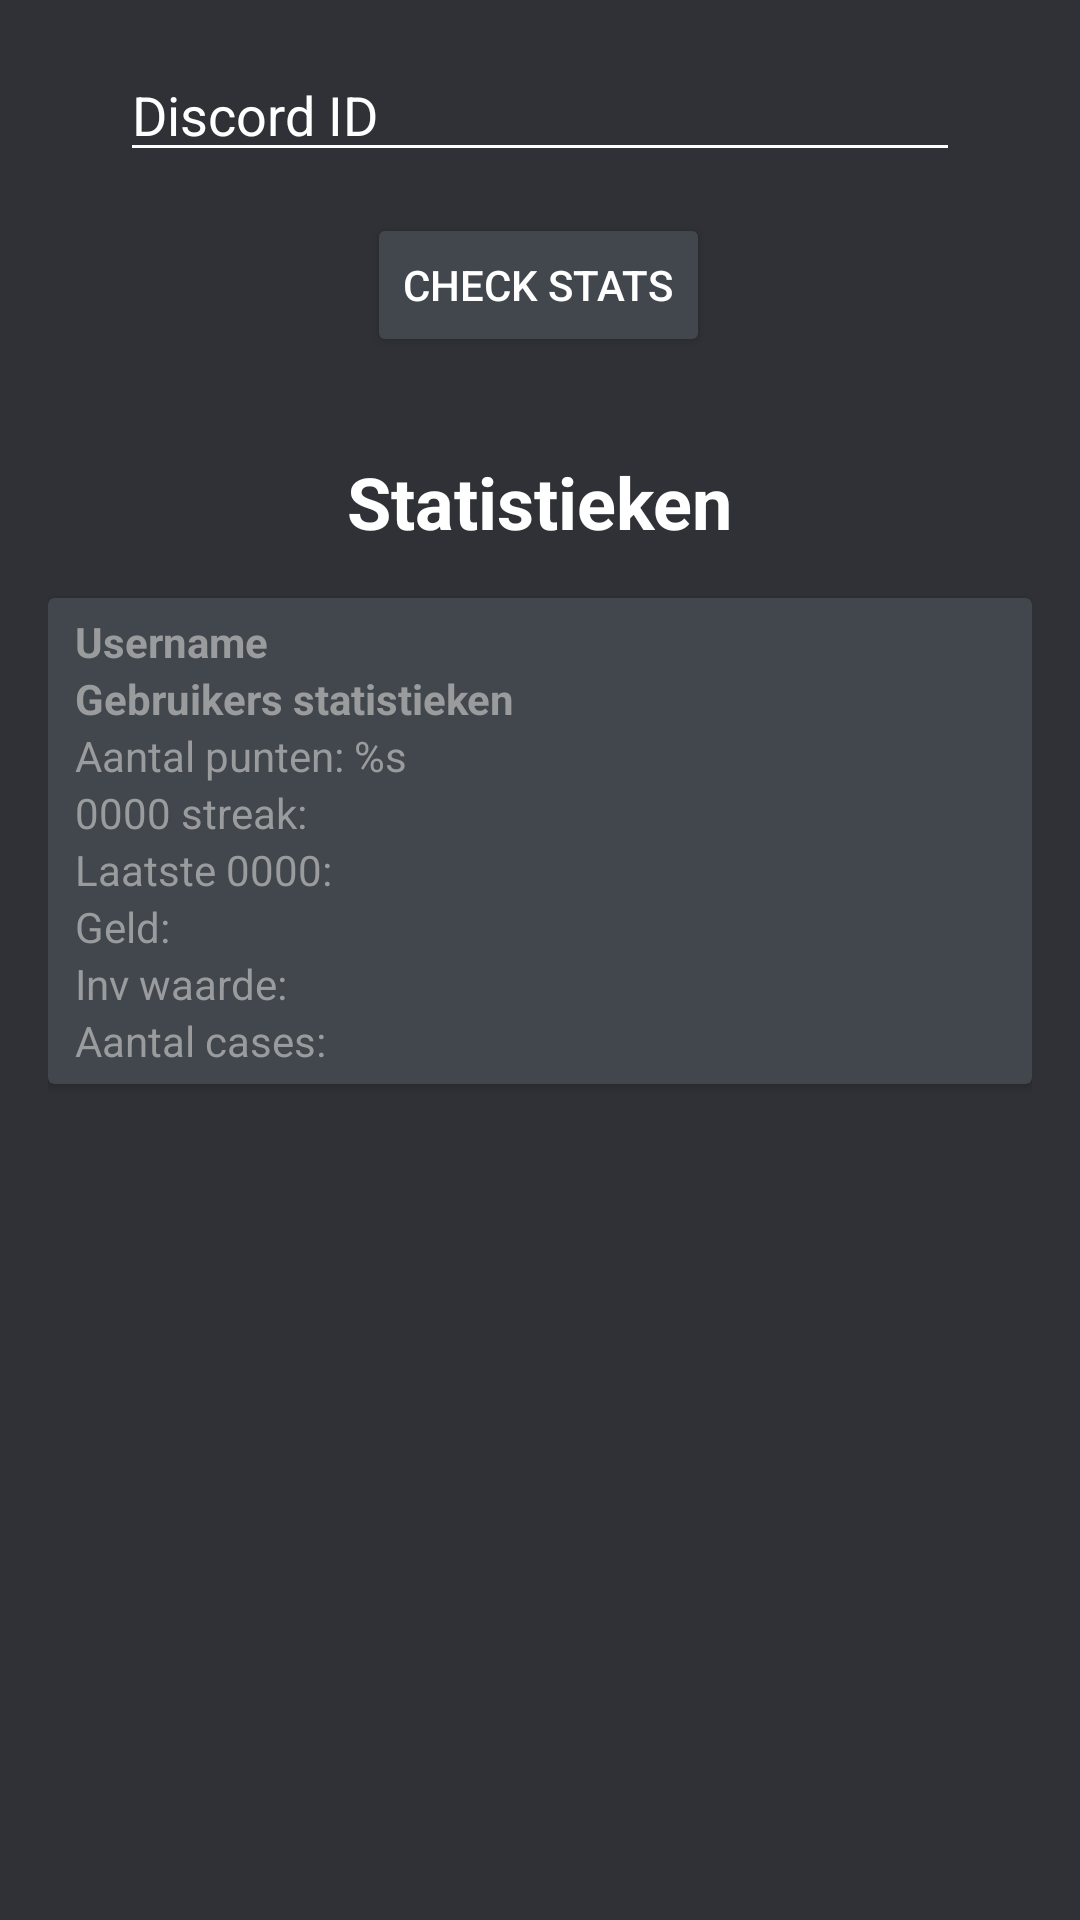

The Android layout XML behind this screen, and the referenced resources:
<!-- AndroidManifest.xml: application theme Theme.Capstone -->
<!-- res/layout/fragment_login.xml -->
<?xml version="1.0" encoding="utf-8"?>
<androidx.constraintlayout.widget.ConstraintLayout
    xmlns:android="http://schemas.android.com/apk/res/android"
    xmlns:app="http://schemas.android.com/apk/res-auto"
    xmlns:tools="http://schemas.android.com/tools"
    android:id="@+id/container"
    android:layout_width="match_parent"
    android:layout_height="match_parent"
    android:background="@color/background"
    android:paddingBottom="@dimen/fragment_vertical_margin"
    android:paddingLeft="@dimen/fragment_horizontal_margin"
    android:paddingRight="@dimen/fragment_horizontal_margin"
    android:paddingTop="@dimen/fragment_vertical_margin">

    <EditText
        android:id="@+id/etDiscordID"
        android:layout_width="0dp"
        android:layout_height="wrap_content"
        android:layout_marginStart="24dp"
        android:layout_marginEnd="24dp"
        android:backgroundTint="@color/white"
        android:hint="Discord ID"
        android:imeActionLabel="@string/action_sign_in_short"
        android:imeOptions="actionDone"
        android:inputType="number"
        android:selectAllOnFocus="true"
        android:textColor="@color/white"
        android:textColorHint="@color/white"
        app:layout_constraintEnd_toEndOf="parent"
        app:layout_constraintStart_toStartOf="parent"
        app:layout_constraintTop_toTopOf="parent" />

    <TextView
        android:id="@+id/textView2"
        android:layout_width="wrap_content"
        android:layout_height="wrap_content"
        android:layout_marginTop="32dp"
        android:text="Statistieken"
        android:textColor="#FFFFFF"
        android:textSize="24sp"
        android:textStyle="bold"
        app:layout_constraintEnd_toEndOf="parent"
        app:layout_constraintStart_toStartOf="parent"
        app:layout_constraintTop_toBottomOf="@+id/btLogin" />

    <androidx.cardview.widget.CardView
        android:layout_width="match_parent"
        android:layout_height="wrap_content"
        android:layout_marginTop="16dp"
        app:cardBackgroundColor="@color/card_background"
        app:layout_constraintEnd_toEndOf="parent"
        app:layout_constraintStart_toStartOf="parent"
        app:layout_constraintTop_toBottomOf="@+id/textView2">

        <androidx.constraintlayout.widget.ConstraintLayout
            android:layout_width="match_parent"
            android:layout_height="wrap_content"
            android:padding="5dp">

            <TextView
                android:id="@+id/tvDiscordname"
                android:layout_width="wrap_content"
                android:layout_height="wrap_content"
                android:layout_marginStart="4dp"
                android:text="@string/username"
                android:textColor="@color/text_on_card_color"
                android:textStyle="bold"
                app:layout_constraintStart_toStartOf="parent"
                app:layout_constraintTop_toTopOf="parent" />

            <TextView
                android:id="@+id/textView10"
                android:layout_width="wrap_content"
                android:layout_height="wrap_content"
                android:layout_marginStart="4dp"
                android:text="@string/gebruikers_statistieken"
                android:textColor="@color/text_on_card_color"
                android:textStyle="bold"
                app:layout_constraintStart_toStartOf="parent"
                app:layout_constraintTop_toBottomOf="@+id/tvDiscordname" />

            <TextView
                android:id="@+id/tvPunten"
                android:layout_width="wrap_content"
                android:layout_height="wrap_content"
                android:layout_marginStart="4dp"
                android:text="@string/aantal_punten"
                android:textColor="@color/text_on_card_color"
                app:layout_constraintStart_toStartOf="parent"
                app:layout_constraintTop_toBottomOf="@+id/textView10" />

            <TextView
                android:id="@+id/tvStreak"
                android:layout_width="wrap_content"
                android:layout_height="wrap_content"
                android:layout_marginStart="4dp"
                android:text="@string/_0000_streak"
                android:textColor="@color/text_on_card_color"
                app:layout_constraintStart_toStartOf="parent"
                app:layout_constraintTop_toBottomOf="@id/tvPunten" />

            <TextView
                android:id="@+id/tvLaatste0000"
                android:layout_width="wrap_content"
                android:layout_height="wrap_content"
                android:layout_marginStart="4dp"
                android:text="@string/laatste_0000"
                android:textColor="@color/text_on_card_color"
                app:layout_constraintStart_toStartOf="parent"
                app:layout_constraintTop_toBottomOf="@id/tvStreak" />

            <TextView
                android:id="@+id/tvGeld"
                android:layout_width="wrap_content"
                android:layout_height="wrap_content"
                android:layout_marginStart="4dp"
                android:text="@string/geld"
                android:textColor="@color/text_on_card_color"
                app:layout_constraintStart_toStartOf="parent"
                app:layout_constraintTop_toBottomOf="@id/tvLaatste0000" />

            <TextView
                android:id="@+id/tvInvWaarde"
                android:layout_width="wrap_content"
                android:layout_height="wrap_content"
                android:layout_marginStart="4dp"
                android:text="@string/inv_waarde"
                android:textColor="@color/text_on_card_color"
                app:layout_constraintStart_toStartOf="parent"
                app:layout_constraintTop_toBottomOf="@id/tvGeld" />

            <TextView
                android:id="@+id/tvAantalCases"
                android:layout_width="wrap_content"
                android:layout_height="wrap_content"
                android:layout_marginStart="4dp"
                android:text="@string/aantal_cases"
                android:textColor="@color/text_on_card_color"
                app:layout_constraintStart_toStartOf="parent"
                app:layout_constraintTop_toBottomOf="@id/tvInvWaarde" />

        </androidx.constraintlayout.widget.ConstraintLayout>
    </androidx.cardview.widget.CardView>

    <Button
        android:id="@+id/btLogin"
        android:layout_width="wrap_content"
        android:layout_height="wrap_content"
        android:layout_gravity="start"
        android:layout_marginStart="48dp"
        android:layout_marginEnd="48dp"
        android:layout_marginBottom="64dp"
        android:backgroundTint="@color/card_background"
        android:text="CHECK STATS"
        android:textColor="@color/white"
        app:layout_constraintBottom_toBottomOf="parent"
        app:layout_constraintEnd_toEndOf="parent"
        app:layout_constraintHorizontal_bias="0.495"
        app:layout_constraintStart_toStartOf="parent"
        app:layout_constraintTop_toBottomOf="@+id/etDiscordID"
        app:layout_constraintVertical_bias="0.03" />
</androidx.constraintlayout.widget.ConstraintLayout>
<!-- resources referenced by this layout -->
<resources>
  <color name="background">#303136</color>
  <color name="card_background">#42474D</color>
  <color name="text_on_card_color">#9A9B9D</color>
  <dimen name="fragment_horizontal_margin">16dp</dimen>
  <dimen name="fragment_vertical_margin">16dp</dimen>
  <string name="_0000_streak">0000 streak:</string>
  <string name="aantal_cases">Aantal cases:</string>
  <string name="aantal_punten">Aantal punten: %s</string>
  <string name="action_sign_in_short">Sign in</string>
  <string name="gebruikers_statistieken">Gebruikers statistieken</string>
  <string name="geld">Geld:</string>
  <string name="inv_waarde">Inv waarde:</string>
  <string name="laatste_0000">Laatste 0000:</string>
  <string name="username">Username</string>
  <style name="Theme.Capstone" parent="Theme.MaterialComponents.DayNight.DarkActionBar">
          
          <item name="colorPrimary">@color/background</item>
          <item name="colorPrimaryVariant">@color/background</item>
          <item name="colorOnPrimary">@color/white</item>
          
          <item name="colorSecondary">@color/teal_200</item>
          <item name="colorSecondaryVariant">@color/teal_700</item>
          <item name="colorOnSecondary">@color/black</item>
          
          <item name="android:statusBarColor" tools:targetApi="l">?attr/colorPrimaryVariant</item>
          
      </style>
  <!-- not gathered from this repository: default colours our renderer supplied (Android Studio template values) -->
  <color name="teal_200">#FF03DAC5</color>
  <color name="teal_700">#FF018786</color>
  <color name="black">#FF000000</color>
  <color name="white">#FFFFFFFF</color>
</resources>
